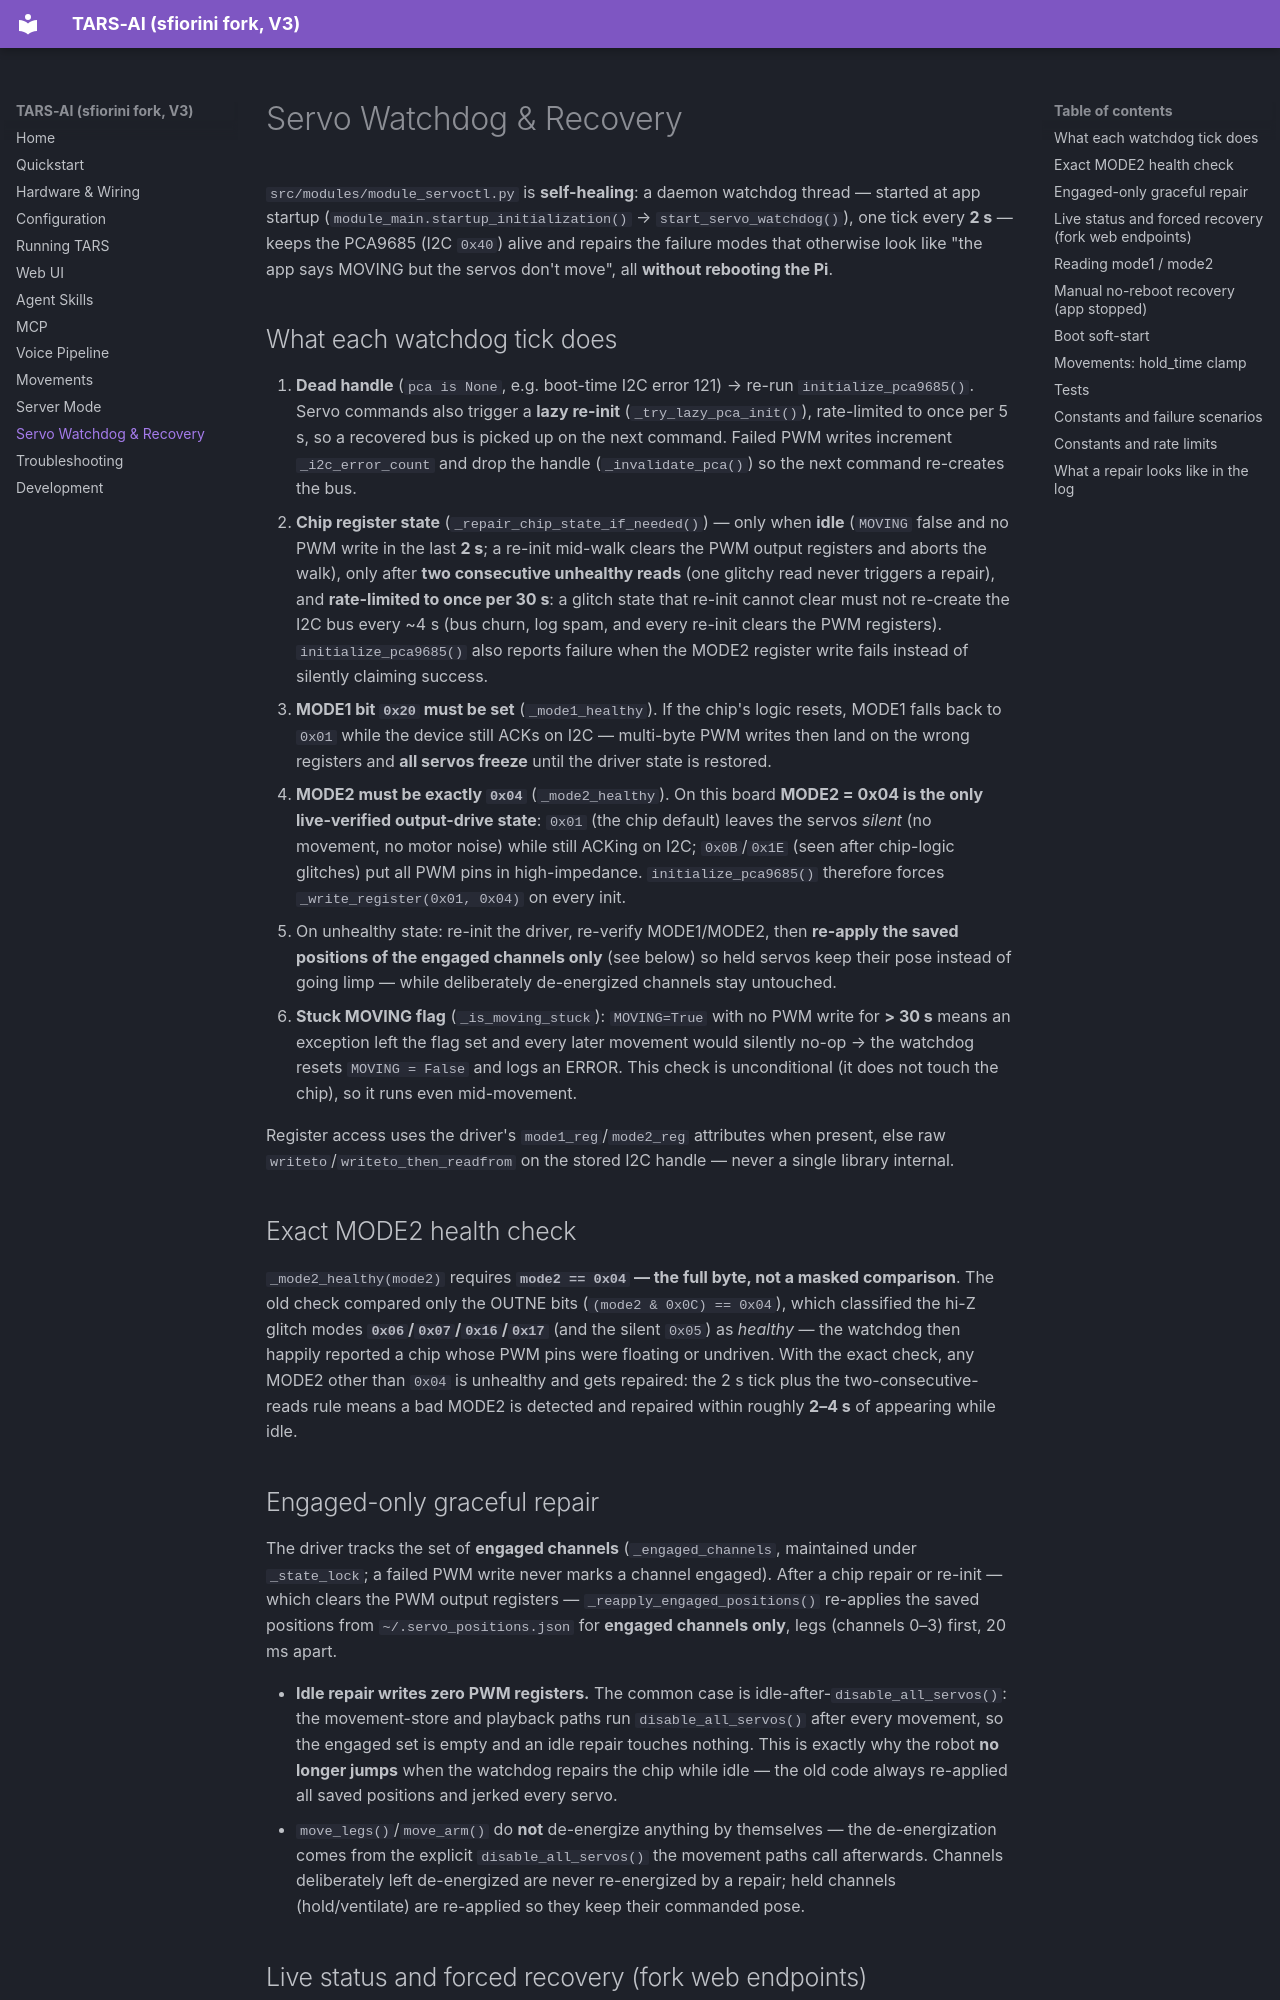

repository: sfiorini/TARS-AI · page: servo-watchdog/index.html · generator: mkdocs

# Servo Watchdog & Recovery

`src/modules/module_servoctl.py` is **self-healing**: a daemon watchdog thread — started at app startup (`module_main.startup_initialization()` → `start_servo_watchdog()`), one tick every **2 s** — keeps the PCA9685 (I2C `0x40`) alive and repairs the failure modes that otherwise look like "the app says MOVING but the servos don't move", all **without rebooting the Pi**.

## What each watchdog tick does

1. **Dead handle** (`pca is None`, e.g. boot-time I2C error 121) → re-run `initialize_pca9685()`. Servo commands also trigger a **lazy re-init** (`_try_lazy_pca_init()`), rate-limited to once per 5 s, so a recovered bus is picked up on the next command. Failed PWM writes increment `_i2c_error_count` and drop the handle (`_invalidate_pca()`) so the next command re-creates the bus.
2. **Chip register state** (`_repair_chip_state_if_needed()`) — only when **idle** (`MOVING` false and no PWM write in the last **2 s**; a re-init mid-walk clears the PWM output registers and aborts the walk), only after **two consecutive unhealthy reads** (one glitchy read never triggers a repair), and **rate-limited to once per 30 s**: a glitch state that re-init cannot clear must not re-create the I2C bus every ~4 s (bus churn, log spam, and every re-init clears the PWM registers). `initialize_pca9685()` also reports failure when the MODE2 register write fails instead of silently claiming success.
   - **MODE1 bit `0x20` must be set** (`_mode1_healthy`). If the chip's logic resets, MODE1 falls back to `0x01` while the device still ACKs on I2C — multi-byte PWM writes then land on the wrong registers and **all servos freeze** until the driver state is restored.
   - **MODE2 must be exactly `0x04`** (`_mode2_healthy`). On this board **MODE2 = 0x04 is the only live-verified output-drive state**: `0x01` (the chip default) leaves the servos *silent* (no movement, no motor noise) while still ACKing on I2C; `0x0B`/`0x1E` (seen after chip-logic glitches) put all PWM pins in high-impedance. `initialize_pca9685()` therefore forces `_write_register(0x01, 0x04)` on every init.
   - On unhealthy state: re-init the driver, re-verify MODE1/MODE2, then **re-apply the saved positions of the engaged channels only** (see below) so held servos keep their pose instead of going limp — while deliberately de-energized channels stay untouched.
3. **Stuck MOVING flag** (`_is_moving_stuck`): `MOVING=True` with no PWM write for **> 30 s** means an exception left the flag set and every later movement would silently no-op → the watchdog resets `MOVING = False` and logs an ERROR. This check is unconditional (it does not touch the chip), so it runs even mid-movement.

Register access uses the driver's `mode1_reg`/`mode2_reg` attributes when present, else raw `writeto`/`writeto_then_readfrom` on the stored I2C handle — never a single library internal.

## Exact MODE2 health check

`_mode2_healthy(mode2)` requires **`mode2 == 0x04` — the full byte, not a masked comparison**. The old check compared only the OUTNE bits (`(mode2 & 0x0C) == 0x04`), which classified the hi-Z glitch modes **`0x06`/`0x07`/`0x16`/`0x17`** (and the silent `0x05`) as *healthy* — the watchdog then happily reported a chip whose PWM pins were floating or undriven. With the exact check, any MODE2 other than `0x04` is unhealthy and gets repaired: the 2 s tick plus the two-consecutive-reads rule means a bad MODE2 is detected and repaired within roughly **2–4 s** of appearing while idle.
